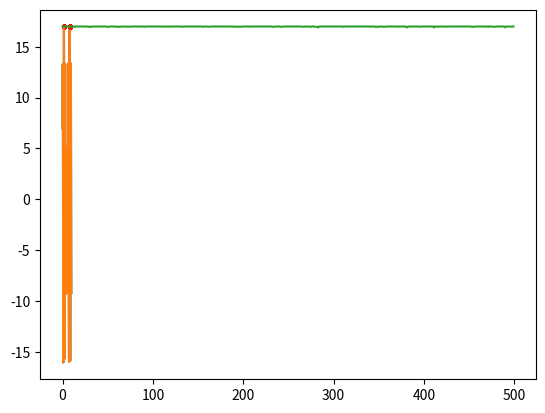

This figure's Python source:
import matplotlib.pyplot as plt
import math
import random

"""
函数里面所有以plot开头的函数都可以注释掉，没有影响
求解的目标表达式为：
y = 10 * math.sin(5 * x) + 7 * math.cos(4 * x)
"""


def main():
    print('y = 10 * math.sin(5 * x) + 7 * math.cos(4 * x)')
    plot_obj_func()
    pop_size = 500  # 种群数量
    upper_limit = 10  # 基因中允许出现的最大值
    chromosome_length = 10  # 染色体长度
    iter = 500
    pc = 0.6 # 杂交概率
    pm = 0.01  # 变异概率
    results = []  # 存储每一代的最优解，N个二元组
    # pop = [[0, 1, 0, 1, 0, 1, 0, 1, 0, 1] for i in range(pop_size)]
    pop = init_population(pop_size, chromosome_length)  # pop 种群
    best_X = []
    best_Y = []
    for i in range(iter):
        obj_value = calc_obj_value(pop, chromosome_length, upper_limit)  # 个体评价，有负值
        fit_value = calc_fit_value(obj_value)  # 个体适应度，不好的归0，可以理解为去掉上面的负值
        best_individual, best_fit = find_best(pop, fit_value)  # 第一个是最优基因序列, 第二个是对应的最佳个体适度
        # 下面这句就是存放每次迭代的最优x值是最佳y值
        results.append([binary2decimal(best_individual, upper_limit, chromosome_length), best_fit])

        # 查看一下种群分布
        # plot_currnt_individual(decode_chromosome(pop, chromosome_length, upper_limit), obj_value)

        selection(pop, fit_value)  # 选择
        crossover(pop, pc)  # 染色体交叉（最优个体之间进行0、1互换）
        mutation(pop, pm)  # 染色体变异（其实就是随机进行0、1取反）
        # 最优解的变化
        if iter % 20 == 0:
            best_X.append(results[-1][0])
            best_Y.append(results[-1][1])
    print("x = %f, y = %f" % (results[-1][0], results[-1][1]))
    # 看种群点的选择
    plt.scatter(best_X, best_Y, s=3, c='r')
    X1 = [i / float(10) for i in range(0, 100, 1)]
    Y1 = [10 * math.sin(5 * x) + 7 * math.cos(4 * x) for x in X1]
    plt.plot(X1, Y1)
    plt.show()
    # 看迭代曲线
    plot_iter_curve(iter, results)


# 看看我们要处理的目标函数
def plot_obj_func():
    """y = 10 * math.sin(5 * x) + 7 * math.cos(4 * x)"""
    X1 = [i / float(10) for i in range(0, 100, 1)]
    Y1 = [10 * math.sin(5 * x) + 7 * math.cos(4 * x) for x in X1]
    plt.plot(X1, Y1)
    plt.show()


# 看看当前种群个体的落点情况
def plot_currnt_individual(X, Y):
    X1 = [i / float(10) for i in range(0, 100, 1)]
    Y1 = [10 * math.sin(5 * x) + 7 * math.cos(4 * x) for x in X1]
    plt.plot(X1, Y1)
    plt.scatter(X, Y, c='r', s=5)
    plt.show()


# 看看最终的迭代变化曲线
def plot_iter_curve(iter, results):
    X = [i for i in range(iter)]
    Y = [results[i][1] for i in range(iter)]
    plt.plot(X, Y)
    plt.show()


# 计算2进制序列代表的数值
def binary2decimal(binary, upper_limit, chromosome_length):
    t = 0
    for j in range(len(binary)):
        t += binary[j] * 2 ** j
    t = t * upper_limit / (2 ** chromosome_length - 1)
    return t


def init_population(pop_size, chromosome_length):
    # 形如[[0,1,..0,1],[0,1,..0,1]...]
    pop = [[random.randint(0, 1) for i in range(chromosome_length)] for j in range(pop_size)]
    return pop


# 解码并计算值
def decode_chromosome(pop, chromosome_length, upper_limit):
    X = []
    for ele in pop:
        temp = 0
        # 二进制变成实数，种群中的每个个体对应一个数字
        for i, coff in enumerate(ele):
            # 就是把二进制转化为十进制的
            temp += coff * (2 ** i)

        # 这个是把前面得到的那个十进制的数，再次缩放为另一个实数
        # 注意这个实数范围更广泛，可以是小数了，而前面二进制解码后只能是十进制的数
        # [redacted]
        X.append(temp * upper_limit / (2 ** chromosome_length - 1))
    return X


def calc_obj_value(pop, chromosome_length, upper_limit):
    obj_value = []
    X = decode_chromosome(pop, chromosome_length, upper_limit)
    for x in X:
        # 把缩放过后的那个数，带入我们要求的公式中
        # 种群中个体有几个，就有几个这种“缩放过后的数”
        obj_value.append(10 * math.sin(5 * x) + 7 * math.cos(4 * x))
    # 这里先返回带入公式计算后的数值列表，作为种群个体优劣的评价
    return obj_value


# 淘汰
def calc_fit_value(obj_value):
    fit_value = []
    # 去掉小于0的值，更改c_min会改变淘汰的下限
    # 比如设成10可以加快收敛
    # 但是如果设置过大，有可能影响了全局最优的搜索
    c_min = 10
    for value in obj_value:
        if value > c_min:
            temp = value
        else:
            temp = 0.
        fit_value.append(temp)
    # fit_value保存的是活下来的值
    return fit_value


# 找出最优解和最优解的基因编码
def find_best(pop, fit_value):
    # 用来存最优基因编码
    best_individual = []
    # 先假设第一个基因的适应度最好
    best_fit = fit_value[0]
    for i in range(1, len(pop)):
        if (fit_value[i] > best_fit):
            best_fit = fit_value[i]
            best_individual = pop[i]
    # best_fit是值
    # best_individual是基因序列
    return best_individual, best_fit


# 计算累计概率
def cum_sum(fit_value):
    # 输入[1, 2, 3, 4, 5]，返回[1,3,6,10,15]，matlab的一个函数
    # 这个地方遇坑，局部变量如果赋值给引用变量，在函数周期结束后，引用变量也将失去这个值
    temp = fit_value[:]
    for i in range(len(temp)):
        fit_value[i] = (sum(temp[:i + 1]))


# 轮赌法选择
def selection(pop, fit_value):
    # https://blog.csdn.net/pymqq/article/details/51375522

    p_fit_value = []
    # 适应度总和
    total_fit = sum(fit_value)
    # 归一化，使概率总和为1
    for i in range(len(fit_value)):
        p_fit_value.append(fit_value[i] / total_fit)
    # 概率求和排序

    # https://www.cnblogs.com/LoganChen/p/7509702.html
    cum_sum(p_fit_value)
    pop_len = len(pop)
    # 类似搞一个转盘吧下面这个的意思
    ms = sorted([random.random() for i in range(pop_len)])
    fitin = 0
    newin = 0
    newpop = pop[:]
    # 转轮盘选择法
    while newin < pop_len:
        # 如果这个概率大于随机出来的那个概率，就选这个
        if (ms[newin] < p_fit_value[fitin]):
            newpop[newin] = pop[fitin]
            newin = newin + 1
        else:
            fitin = fitin + 1
    # 这里注意一下，因为random.random()不会大于1，所以保证这里的newpop规格会和以前的一样
    # 而且这个pop里面会有不少重复的个体，保证种群数量一样

    # 之前是看另一个人的程序，感觉他这里有点bug，要适当修改
    pop = newpop[:]


# 杂交
def crossover(pop, pc):
    # 一定概率杂交，主要是杂交种群种相邻的两个个体
    pop_len = len(pop)
    for i in range(pop_len - 1):
        # 随机看看达到杂交概率没
        if (random.random() < pc):
            # 随机选取杂交点，然后交换数组
            cpoint = random.randint(0, len(pop[0]))
            temp1 = []
            temp2 = []
            temp1.extend(pop[i][0:cpoint])
            temp1.extend(pop[i + 1][cpoint:len(pop[i])])
            temp2.extend(pop[i + 1][0:cpoint])
            temp2.extend(pop[i][cpoint:len(pop[i])])
            pop[i] = temp1[:]
            pop[i + 1] = temp2[:]


# 基因突变
def mutation(pop, pm):
    px = len(pop)
    py = len(pop[0])
    # 每条染色体随便选一个杂交
    for i in range(px):
        if (random.random() < pm):
            mpoint = random.randint(0, py - 1)
            if (pop[i][mpoint] == 1):
                pop[i][mpoint] = 0
            else:
                pop[i][mpoint] = 1


if __name__ == '__main__':
    main()
